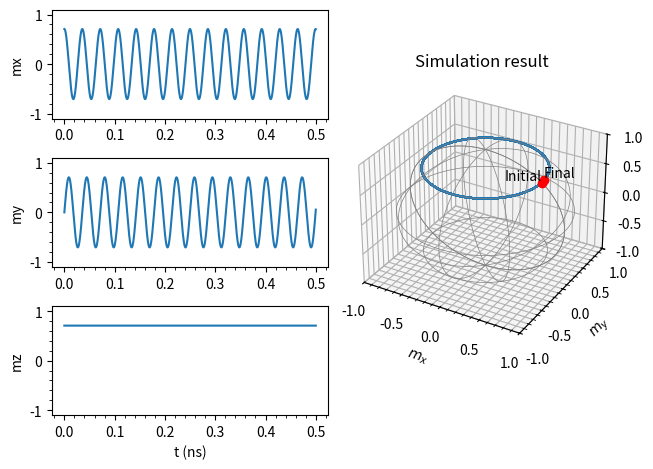

This figure's Python source:
import numpy as np
from scipy.integrate import odeint
import matplotlib.pyplot as plt
from math import sin, cos, radians

# physical constants
# reference: https://physics.nist.gov/cgi-bin/cuu/Value?gammae (2025/07/17)
GAMMA_E =  1.760_859_627_84e11 # gyromagnetic ratio of electron [s^-1 T^-1] s
# # reference: https://physics.nist.gov/cgi-bin/cuu/Value?mu0 (2025/07/17)
MU_0 = 1.256_637_016_27e-6 # vacuum magnetic permeability [N/A^2]

# SI constants
NANO = 1e-9

# h_eff [T]
def precession_torque(m, h_eff):
    return -GAMMA_E * np.cross(m, h_eff)

# hext: 外部磁場 [T]
def llg(m, t, hext):
    total_heff = hext
    dm_dt = precession_torque(m, total_heff)
    return dm_dt

def main():
    t_list = np.linspace(0, 0.5e-9, 10000) # 計算する時間 0 ~ 10 ns
    
    # params
    hext = np.array([0, 0, 1]) # T

    theta = radians(45)
    phi = radians(0)
    m_init = np.array([sin(theta)*cos(phi), sin(theta)*sin(phi), cos(theta)]) # 初期磁化
    m_list = odeint(llg, m_init, t_list, args = (hext, )) # 数値計算実行！
    # == 計算結果をプロット == 
    mx = m_list[:, 0]
    my = m_list[:, 1]
    mz = m_list[:, 2]

    fig = plt.figure()
    # 3D軌道をプロット
    ax1 = fig.add_subplot(122, projection = '3d')
    ax1.plot(mx, my, mz, marker = '')
    ax1.set_xlabel(r'$m_x$')
    ax1.set_ylabel(r'$m_y$')
    ax1.set_zlabel(r'$m_z$')
    ax1.set_xlim(-1, 1)
    ax1.set_ylim(-1, 1)
    ax1.set_zlim(-1, 1)
    ax1.set_title('Simulation result')

    # 補助線を描画
    for theta in np.linspace(0, np.pi, 5):
        r = np.sin(theta)
        lin = np.linspace(0, 2*np.pi, 100)
        ax1.plot(r*np.cos(lin), r*np.sin(lin), np.cos(theta), color = 'gray', marker = '', linewidth = 0.5)
    for theta in np.linspace(0, np.pi, 5):
        lin = np.linspace(0, 2*np.pi, 100)
        ax1.plot(np.cos(theta)*np.sin(lin), np.sin(theta)*np.sin(lin), np.cos(lin), color = 'gray', marker = '', linewidth = 0.5)

    ax1.text(mx[0], my[0], mz[0], 'Initial', ha = 'right', va = 'bottom')
    ax1.plot(mx[0], my[0], mz[0], marker = 'o', color = 'red')
    ax1.text(mx[len(mx)-1], my[len(my)-1], mz[len(mz)-1], 'Final', ha = 'left', va = 'bottom')
    ax1.plot(mx[len(mx)-1], my[len(my)-1], mz[len(mz)-1], marker = 'o', color = 'red')
    ax1.minorticks_on()

    # mx, my, mzをプロット
    ax2 = fig.add_subplot(321)
    ax2.plot(t_list/NANO, mx)
    ax2.set_ylabel('mx')
    ax2.set_ylim(-1.1, 1.1)
    ax2.minorticks_on()

    ax3 = fig.add_subplot(323)
    ax3.plot(t_list/NANO, my)
    ax3.set_ylabel('my')
    ax3.set_ylim(-1.1, 1.1)
    ax3.minorticks_on()

    ax4 = fig.add_subplot(325)
    ax4.plot(t_list/NANO, mz)
    ax4.set_ylabel('mz')
    ax4.set_xlabel('t (ns)')
    ax4.set_ylim(-1.1, 1.1)
    ax4.minorticks_on()


    fig.tight_layout()
    fig.savefig('simulation_result.jpg', dpi = 200)
    plt.close(fig)

if __name__ == '__main__':
    main()
